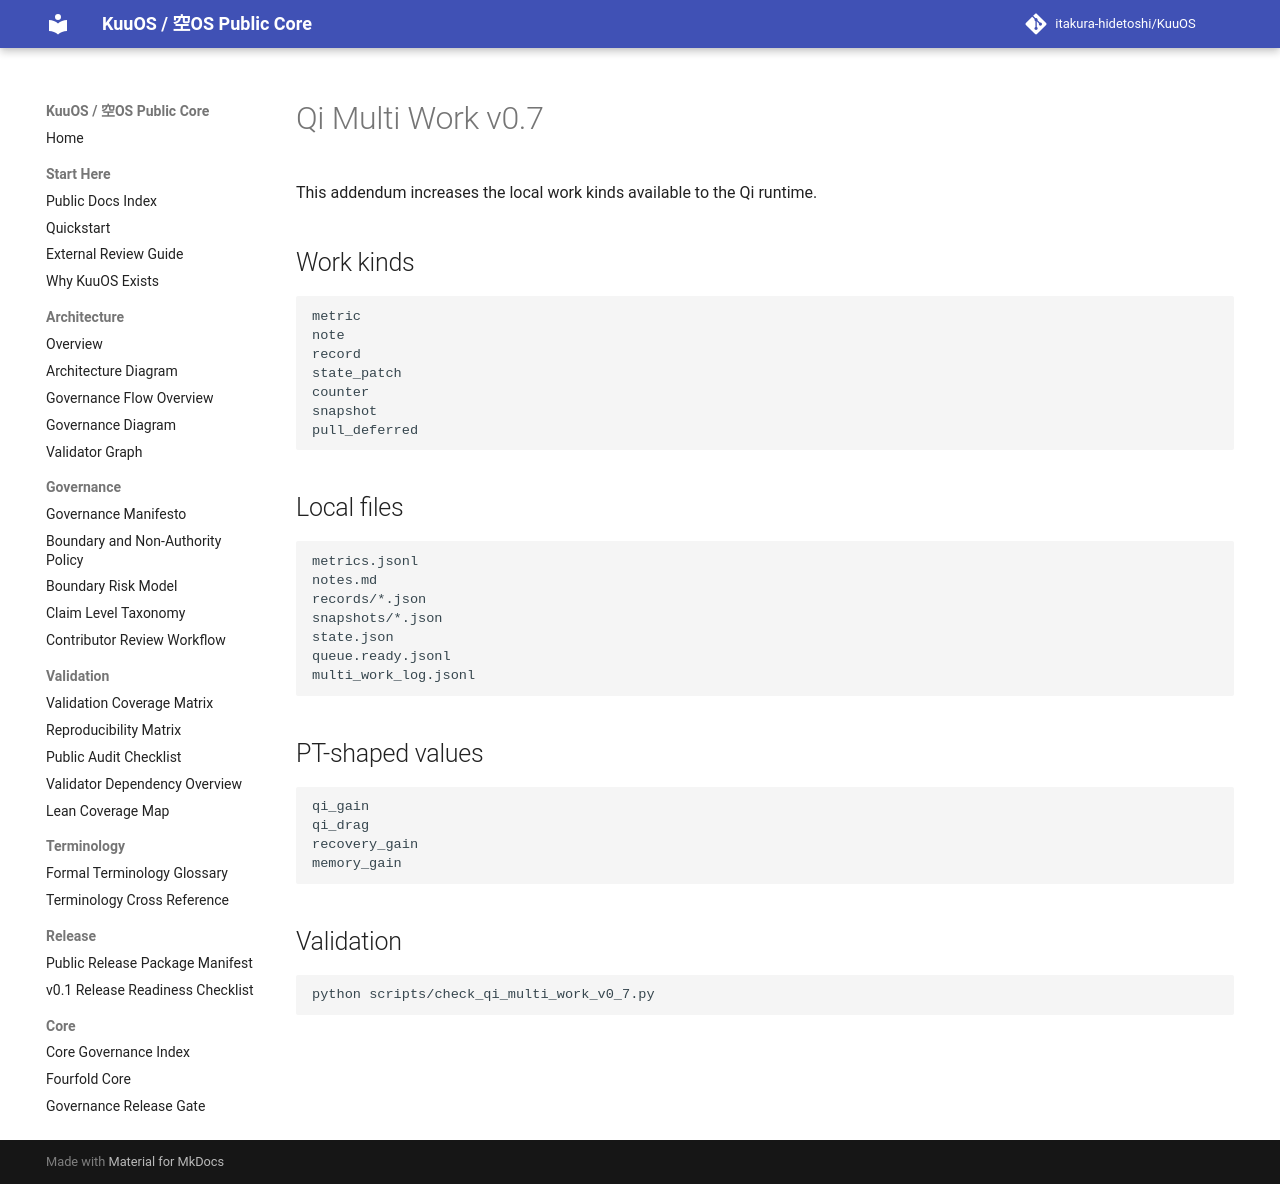

repository: itakura-hidetoshi/KuuOS · page: qi_multi_work_v0_7/index.html · generator: mkdocs

# Qi Multi Work v0.7

This addendum increases the local work kinds available to the Qi runtime.

## Work kinds

```text
metric
note
record
state_patch
counter
snapshot
pull_deferred
```

## Local files

```text
metrics.jsonl
notes.md
records/*.json
snapshots/*.json
state.json
queue.ready.jsonl
multi_work_log.jsonl
```

## PT-shaped values

```text
qi_gain
qi_drag
recovery_gain
memory_gain
```

## Validation

```bash
python scripts/check_qi_multi_work_v0_7.py
```
